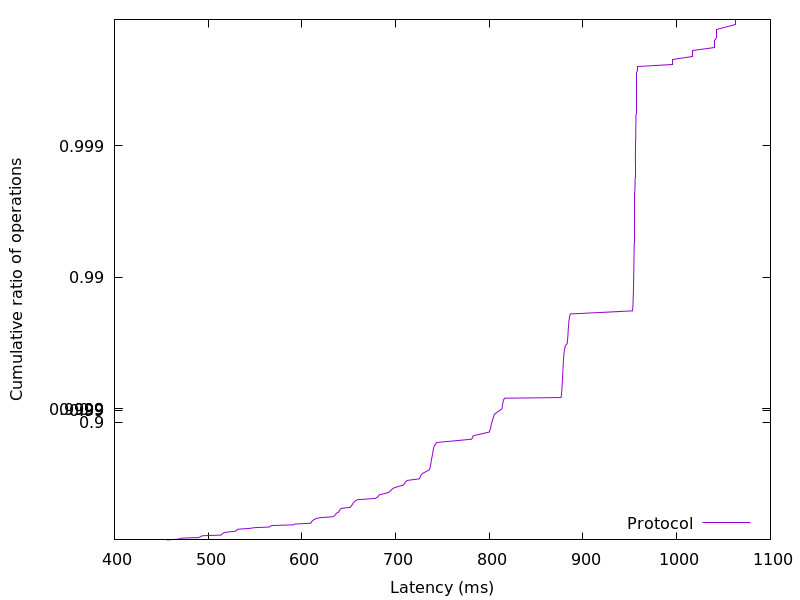

Data behind this chart, as committed beside it:
456.019712, 0.01
466.2, 0.02
470, 0.03
471.4, 0.04
489.9, 0.05
491.3, 0.06
492.3, 0.07
494.3, 0.08
513.7, 0.09
514.5, 0.1
515.3, 0.11
516, 0.12
517.5, 0.13
522.3, 0.14
529.3, 0.15
530, 0.16
530.7, 0.17
532.5, 0.18
543.8, 0.19
549.2, 0.2
565.3, 0.21
566.2, 0.22
567.9, 0.23
591, 0.24
592.9, 0.25
609.4, 0.26
610, 0.27
610.5, 0.28
611, 0.29
612, 0.3
613.9, 0.31
615.4, 0.32
620.3, 0.33
633.3, 0.34
634.6, 0.35
635.5, 0.36
636.1, 0.37
637, 0.38
639.1, 0.39
639.8, 0.4
640.3, 0.41
640.9, 0.42
642.1, 0.43
651.7, 0.44
652.4, 0.45
653.3, 0.46
654, 0.47
654.6, 0.48
655.8, 0.49
657, 0.5
659.3, 0.51
677.8, 0.52
680.6, 0.53
681.7, 0.54
682.5, 0.55
688.5, 0.56
692.8, 0.57
694.5, 0.58
695.9, 0.59
697.6, 0.6
702.4, 0.61
... 298 more rows
